The GitHub repository Rymaa-del/Zoidberg contains a labelled image folder "processedData" with 2 categories: normal, pneumonia. Examples follow, each with its label.

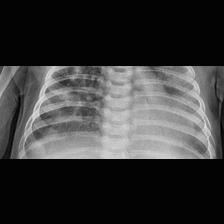
Label: pneumonia

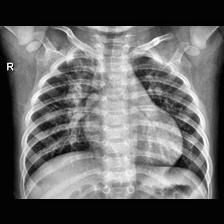
Label: pneumonia

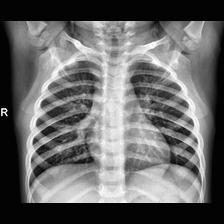
Label: normal

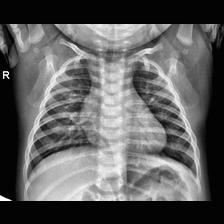
Label: normal

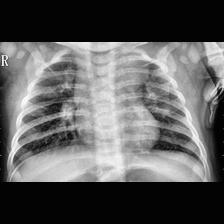
Label: pneumonia

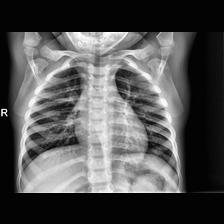
Label: normal
